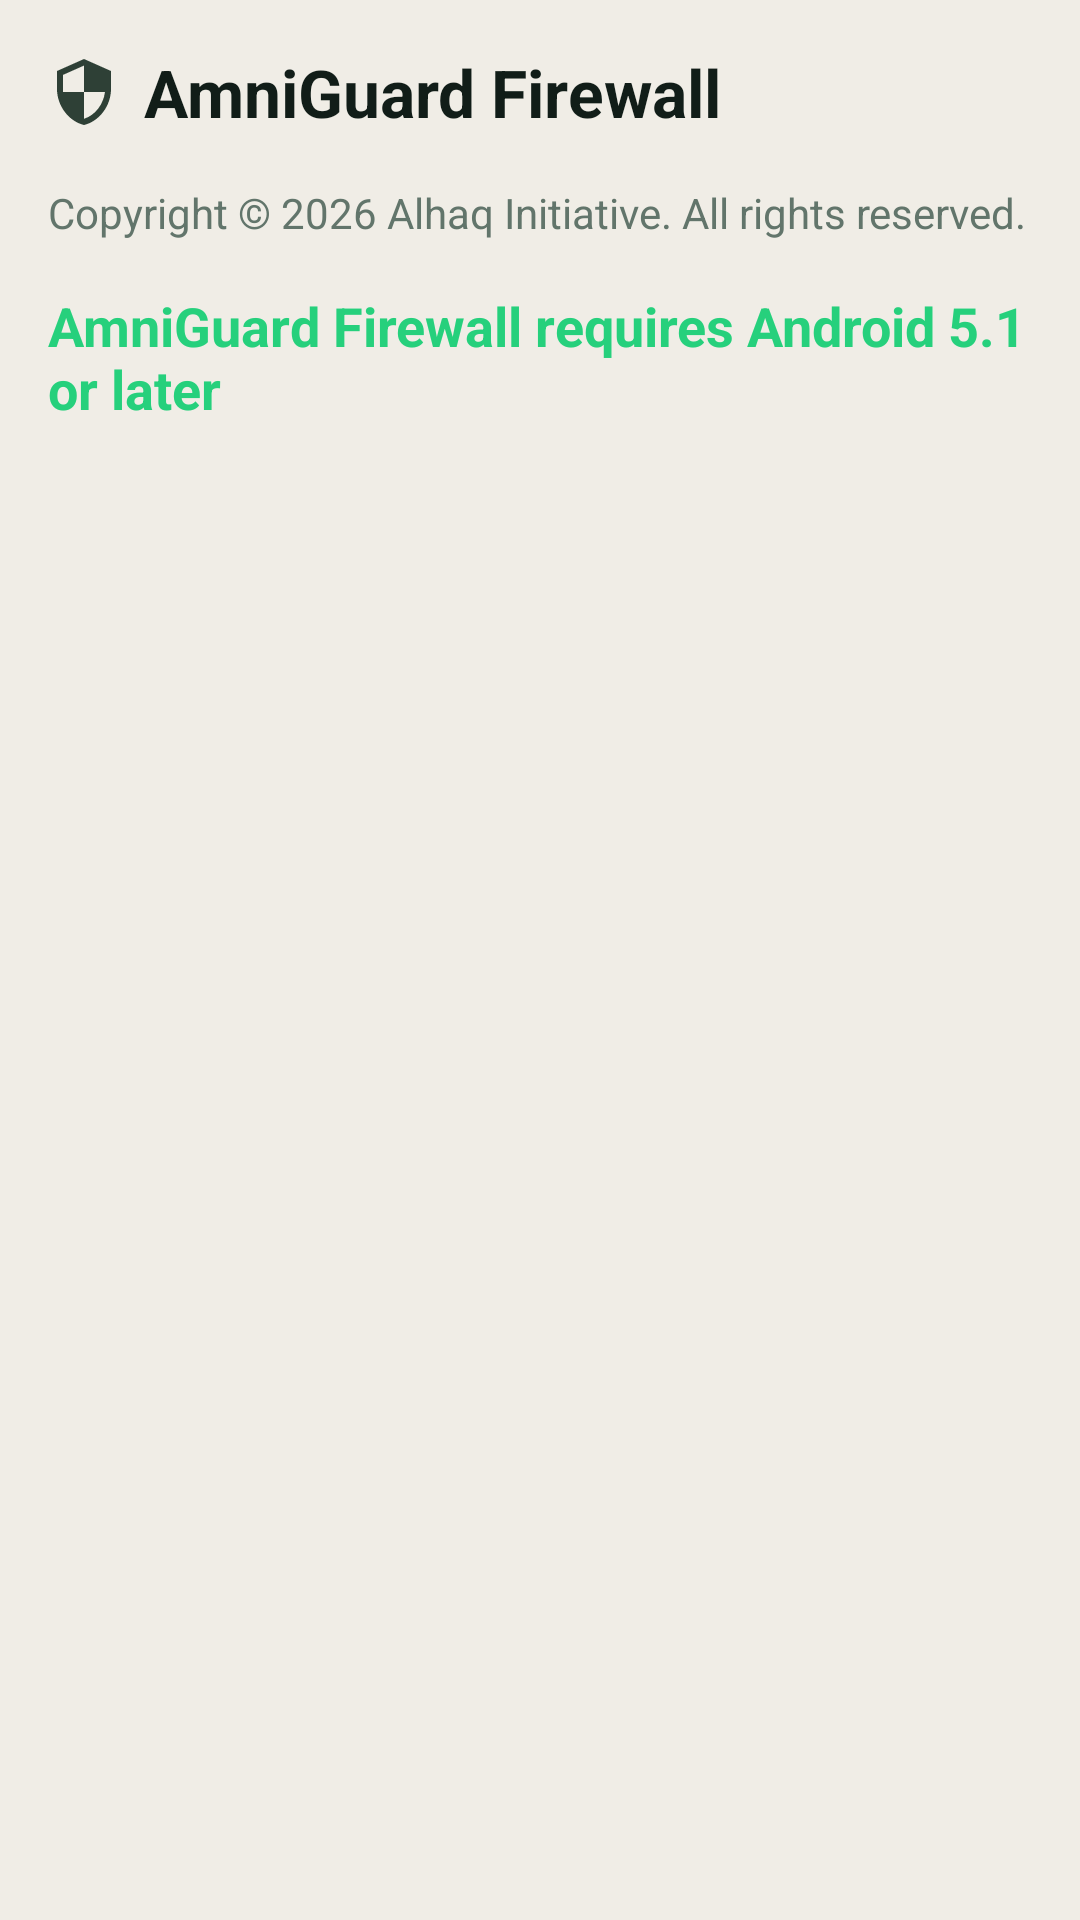

Produce the Android XML layout that renders to this screen, including the resource entries it uses.
<!-- AndroidManifest.xml: application theme AppThemeTeal -->
<!-- res/layout/android.xml -->
<?xml version="1.0" encoding="utf-8"?>

<LinearLayout xmlns:android="http://schemas.android.com/apk/res/android"
    xmlns:tools="http://schemas.android.com/tools"
    android:layout_width="match_parent"
    android:layout_height="match_parent"
    android:orientation="vertical"
    android:padding="16dp"
    tools:context=".ActivityMain">

    <LinearLayout
        android:layout_width="match_parent"
        android:layout_height="wrap_content"
        android:orientation="horizontal">

        <ImageView
            android:layout_width="wrap_content"
            android:layout_height="wrap_content"
            android:layout_gravity="center_vertical"
            android:src="@drawable/ic_shield_24dp" />

        <TextView
            android:layout_width="wrap_content"
            android:layout_height="wrap_content"
            android:layout_gravity="center_vertical"
            android:layout_marginLeft="8dp"
            android:layout_marginStart="8dp"
            android:text="@string/app_name"
            android:textAppearance="@style/TextLarge"
            android:textStyle="bold" />

    </LinearLayout>

    <ScrollView
        android:layout_width="match_parent"
        android:layout_height="wrap_content"
        android:layout_marginTop="16dp"
        android:orientation="vertical">

        <LinearLayout
            android:layout_width="match_parent"
            android:layout_height="wrap_content"
            android:orientation="vertical">

            <TextView
                android:layout_width="wrap_content"
                android:layout_height="wrap_content"
                android:text="@string/app_copyright"
                android:textAppearance="@style/TextSmall" />

            <TextView
                android:layout_width="wrap_content"
                android:layout_height="wrap_content"
                android:layout_marginTop="16dp"
                android:text="@string/app_android"
                android:textAppearance="@style/TextMedium"
                android:textColor="?attr/colorAccent"
                android:textStyle="bold" />
        </LinearLayout>
    </ScrollView>
</LinearLayout>
<!-- resources referenced by this layout -->
<resources>
  <string name="app_android">AmniGuard Firewall requires Android 5.1 or later</string>
  <string name="app_copyright" translatable="false">Copyright © 2026 Alhaq Initiative. All rights reserved.</string>
  <string name="app_name" translatable="false">AmniGuard Firewall</string>
  <style name="TextLarge" parent="@android:style/TextAppearance.DeviceDefault.Large" />
  <style name="TextMedium" parent="@android:style/TextAppearance.DeviceDefault.Medium" />
  <style name="TextSmall" parent="@android:style/TextAppearance.DeviceDefault.Small" />
  <style name="AppThemeTeal" parent="BaseThemeLight">
          <item name="colorPrimary">@color/colorTealPrimary</item>
          <item name="colorPrimaryDark">@color/colorTealPrimaryDark</item>
          <item name="colorAccent">@color/colorTealAccent</item>
          <item name="colorOn">@color/colorTealOn</item>
          <item name="colorOff">@color/colorTealOff</item>
      </style>
  <color name="colorTealPrimary">#1B6B5E</color>
  <color name="colorTealPrimaryDark">#0F4C42</color>
  <color name="colorTealAccent">#26D07C</color>
  <color name="colorTealOn">#1B6B5E</color>
  <color name="colorTealOff">#FF6B6B</color>
  <!-- drawable expander_black (drawable) -->
  <level-list xmlns:android="http://schemas.android.com/apk/res/android">
      <item
          android:drawable="@drawable/ic_expand_more_black_24dp"
          android:maxLevel="0" />
      <item
          android:drawable="@drawable/ic_expand_less_black_24dp"
          android:maxLevel="1" />
  </level-list>
  <color name="md_theme_onBackground">#111D18</color>
  <color name="md_theme_onSurfaceVariant">#2E4036</color>
  <color name="md_theme_outline">#62756B</color>
  <color name="md_theme_background">#F0EDE6</color>
  <color name="md_theme_surface">#FFFFFF</color>
  <color name="md_theme_onSurface">#111D18</color>
  <color name="md_theme_surfaceVariant">#E2DFD7</color>
  <color name="md_theme_outlineVariant">#B0BBB4</color>
  <style name="Widget.AmniGuard.PopupMenu" parent="Widget.Material3.PopupMenu">
          <item name="android:popupBackground">@drawable/bg_popup_menu</item>
      </style>
  <style name="ThemeOverlay.AmniGuard.PopupMenu" parent="ThemeOverlay.Material3">
          <item name="android:textColorPrimary">@color/white</item>
          <item name="android:textColorSecondary">@color/colorCosmicTextSecondary</item>
      </style>
  <style name="Widget.AmniGuard.Spinner" parent="Widget.AppCompat.Spinner">
          <item name="android:background">@drawable/bg_input_field</item>
          <item name="android:paddingStart">12dp</item>
          <item name="android:paddingEnd">12dp</item>
          <item name="android:popupBackground">@drawable/bg_popup_menu</item>
      </style>
  <style name="Widget.AmniGuard.BottomNavigation" parent="Widget.Material3.BottomNavigationView">
          <item name="elevation">8dp</item>
          <item name="itemIconSize">24dp</item>
          <item name="labelVisibilityMode">labeled</item>
          <item name="android:background">?attr/colorSurface</item>
      </style>
  <style name="Widget.AmniGuard.NavigationDrawer" parent="Widget.Material3.NavigationView">
          <item name="elevation">16dp</item>
          <item name="android:background">?attr/colorSurface</item>
          <item name="itemTextColor">?android:attr/textColorPrimary</item>
          <item name="itemIconTint">?attr/colorPrimary</item>
      </style>
  <style name="Widget.AmniGuard.DialogButton" parent="Widget.Material3.Button.TextButton">
          <item name="android:textStyle">bold</item>
      </style>
  <color name="white">#FFFFFF</color>
  <color name="colorCosmicTextSecondary">#D9D5EC</color>
</resources>
